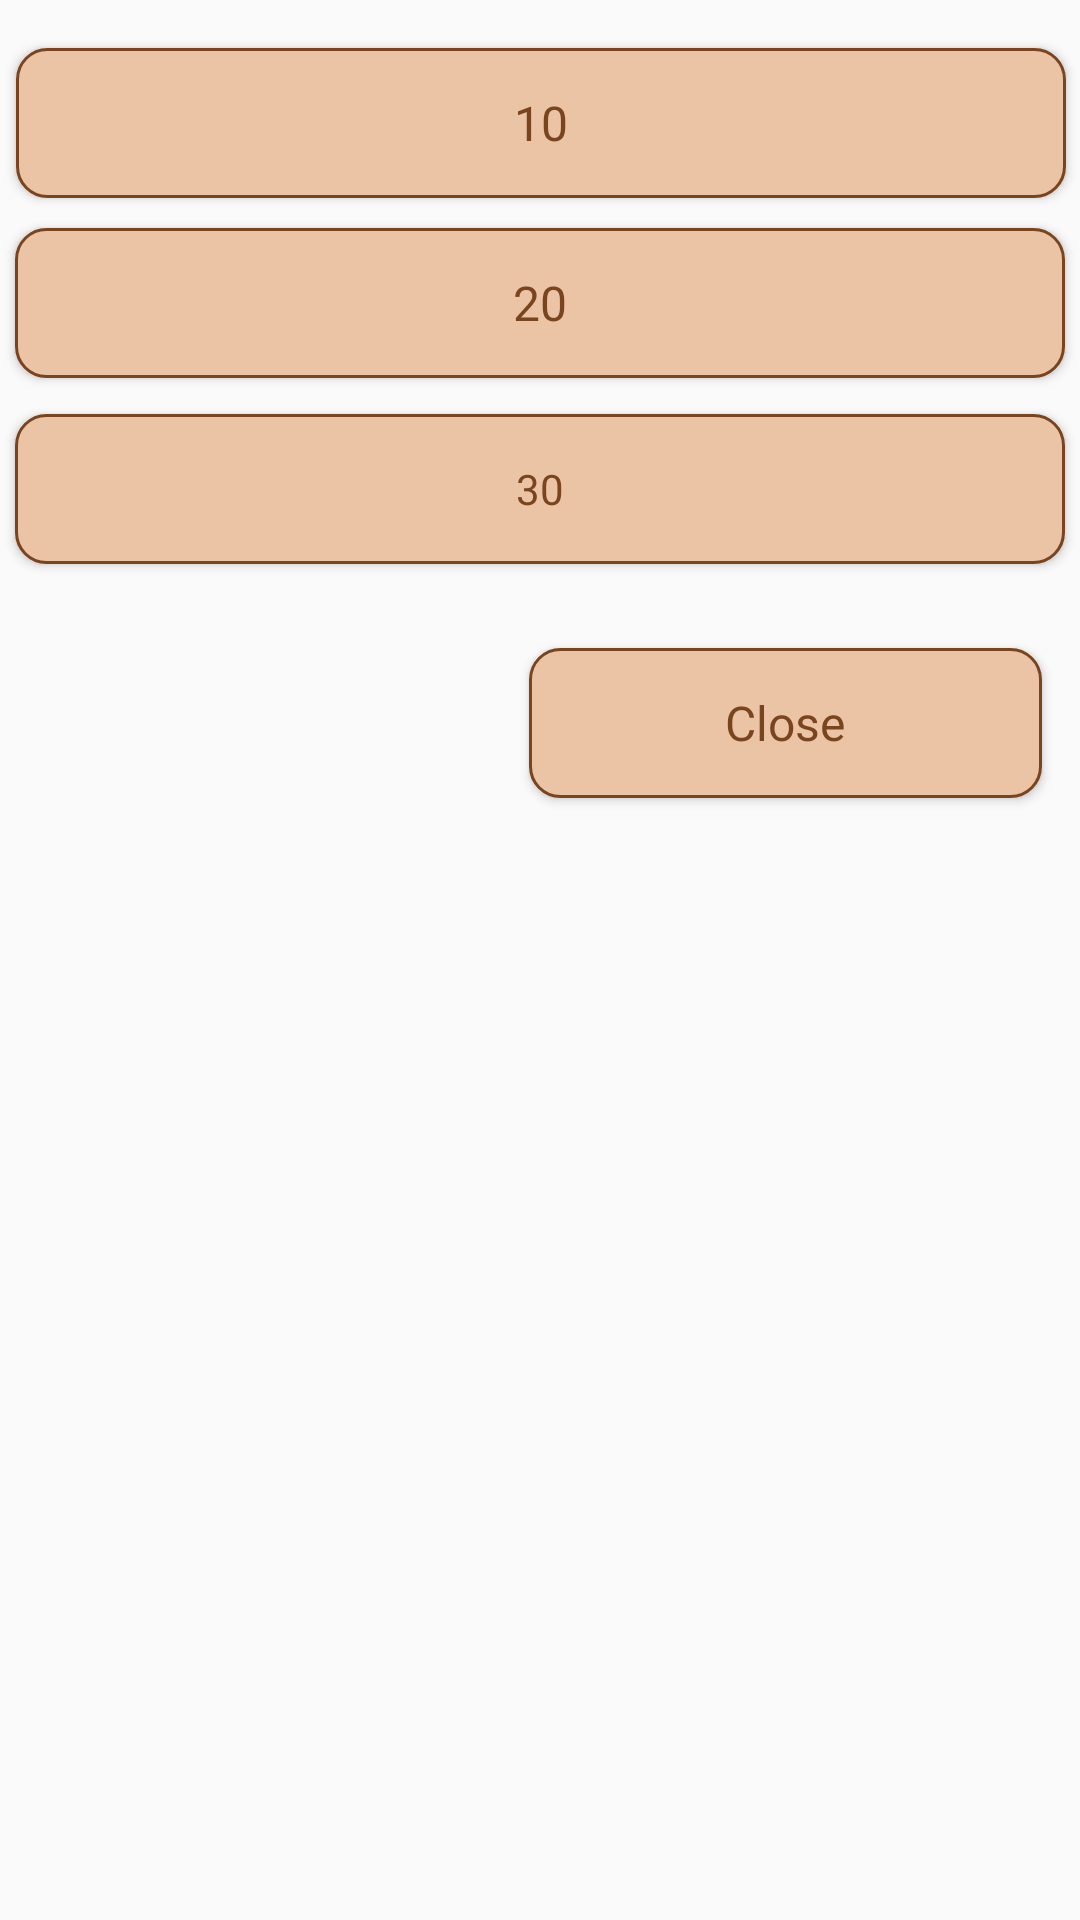

Reconstruct the res/layout file that produces this screen, plus the resources it refers to.
<!-- AndroidManifest.xml: application theme Theme.Chess -->
<!-- res/layout/timer.xml -->
<?xml version="1.0" encoding="utf-8"?>
<androidx.constraintlayout.widget.ConstraintLayout xmlns:android="http://schemas.android.com/apk/res/android"
    xmlns:app="http://schemas.android.com/apk/res-auto"
    xmlns:tools="http://schemas.android.com/tools"
    android:id="@+id/timer"
    android:layout_width="match_parent"
    android:layout_height="300dp">


    <Button
        android:id="@+id/btn30"
        android:layout_width="350dp"
        android:layout_height="50dp"
        android:layout_marginTop="12dp"
        android:background="@drawable/round_border"
        android:fontFamily="@font/font"
        android:text="30"
        android:textAllCaps="false"
        android:textColor="@color/text_color"
        app:layout_constraintEnd_toEndOf="parent"
        app:layout_constraintHorizontal_bias="0.491"
        app:layout_constraintStart_toStartOf="parent"
        app:layout_constraintTop_toBottomOf="@+id/btn20"
        app:layout_constraintVertical_bias="0.25" />

    <Button
        android:id="@+id/btn20"
        android:layout_width="350dp"
        android:layout_height="50dp"
        android:layout_marginTop="10dp"
        android:background="@drawable/round_border"
        android:fontFamily="@font/font"
        android:text="20"
        android:textAllCaps="false"
        android:textColor="@color/text_color"
        android:textSize="16dp"
        app:layout_constraintEnd_toEndOf="parent"
        app:layout_constraintStart_toStartOf="parent"
        app:layout_constraintTop_toBottomOf="@+id/btn10" />

    <Button
        android:id="@+id/btn10"
        android:layout_width="350dp"
        android:layout_height="50dp"
        android:layout_marginTop="16dp"
        android:background="@drawable/round_border"
        android:fontFamily="@font/font"
        android:text="10"
        android:textAllCaps="false"
        android:textColor="@color/text_color"
        android:textSize="16dp"
        app:layout_constraintEnd_toEndOf="parent"
        app:layout_constraintHorizontal_bias="0.529"
        app:layout_constraintStart_toStartOf="parent"
        app:layout_constraintTop_toTopOf="parent" />

    <Button
        android:id="@+id/btnclosetimer"
        android:layout_width="171dp"
        android:layout_height="50dp"
        android:layout_marginStart="10dp"
        android:layout_marginTop="216dp"
        android:background="@drawable/round_border"
        android:fontFamily="@font/font"
        android:text="Close"
        android:textAllCaps="false"
        android:textColor="@color/text_color"
        android:textSize="16dp"
        app:layout_constraintEnd_toEndOf="parent"
        app:layout_constraintHorizontal_bias="0.93"
        app:layout_constraintStart_toStartOf="parent"
        app:layout_constraintTop_toTopOf="parent" />

</androidx.constraintlayout.widget.ConstraintLayout>
<!-- resources referenced by this layout -->
<resources>
  <color name="text_color">#7A451E</color>
  <!-- drawable round_border (drawable) -->
  <?xml version="1.0" encoding="utf-8"?>
  <shape android:shape="rectangle" xmlns:android="http://schemas.android.com/apk/res/android">
      <stroke android:color="@color/text_color"
          android:width="1dp"/>
      <corners android:radius="10dp"/>
      <solid android:color="@color/button_color"></solid>
  </shape>
  <style name="Theme.Chess" parent="Theme.AppCompat.DayNight.NoActionBar">
          
          <item name="colorPrimary">@color/button_color</item>
          <item name="colorPrimaryVariant">@color/purple_700</item>
          <item name="colorOnPrimary">@color/page_color</item>
          
          <item name="colorSecondary">@color/teal_200</item>
          <item name="colorSecondaryVariant">@color/teal_700</item>
          <item name="colorOnSecondary">@color/black</item>
          
          <item name="android:statusBarColor">?attr/colorPrimaryVariant</item>
          
          <item name="windowActionBar">false</item>
          <item name="windowNoTitle">true</item>
          <item name="android:windowTranslucentStatus">true</item>
          <item name="android:windowTranslucentNavigation">true</item>
          <item name="android:fitsSystemWindows">true</item>
          <item name="android:windowExitAnimation">@style/animation</item>
      </style>
  <color name="button_color">#EAC4A4</color>
  <color name="purple_700">#FF3700B3</color>
  <color name="page_color">#FCF4F4</color>
  <color name="teal_200">#FF03DAC5</color>
  <color name="teal_700">#FF018786</color>
  <color name="black">#FF000000</color>
  <style name="animation">
          <item name="android:windowEnterAnimation">@android:anim/fade_in</item>
          <item name="android:windowExitAnimation">@android:anim/fade_out</item>
      </style>
</resources>
